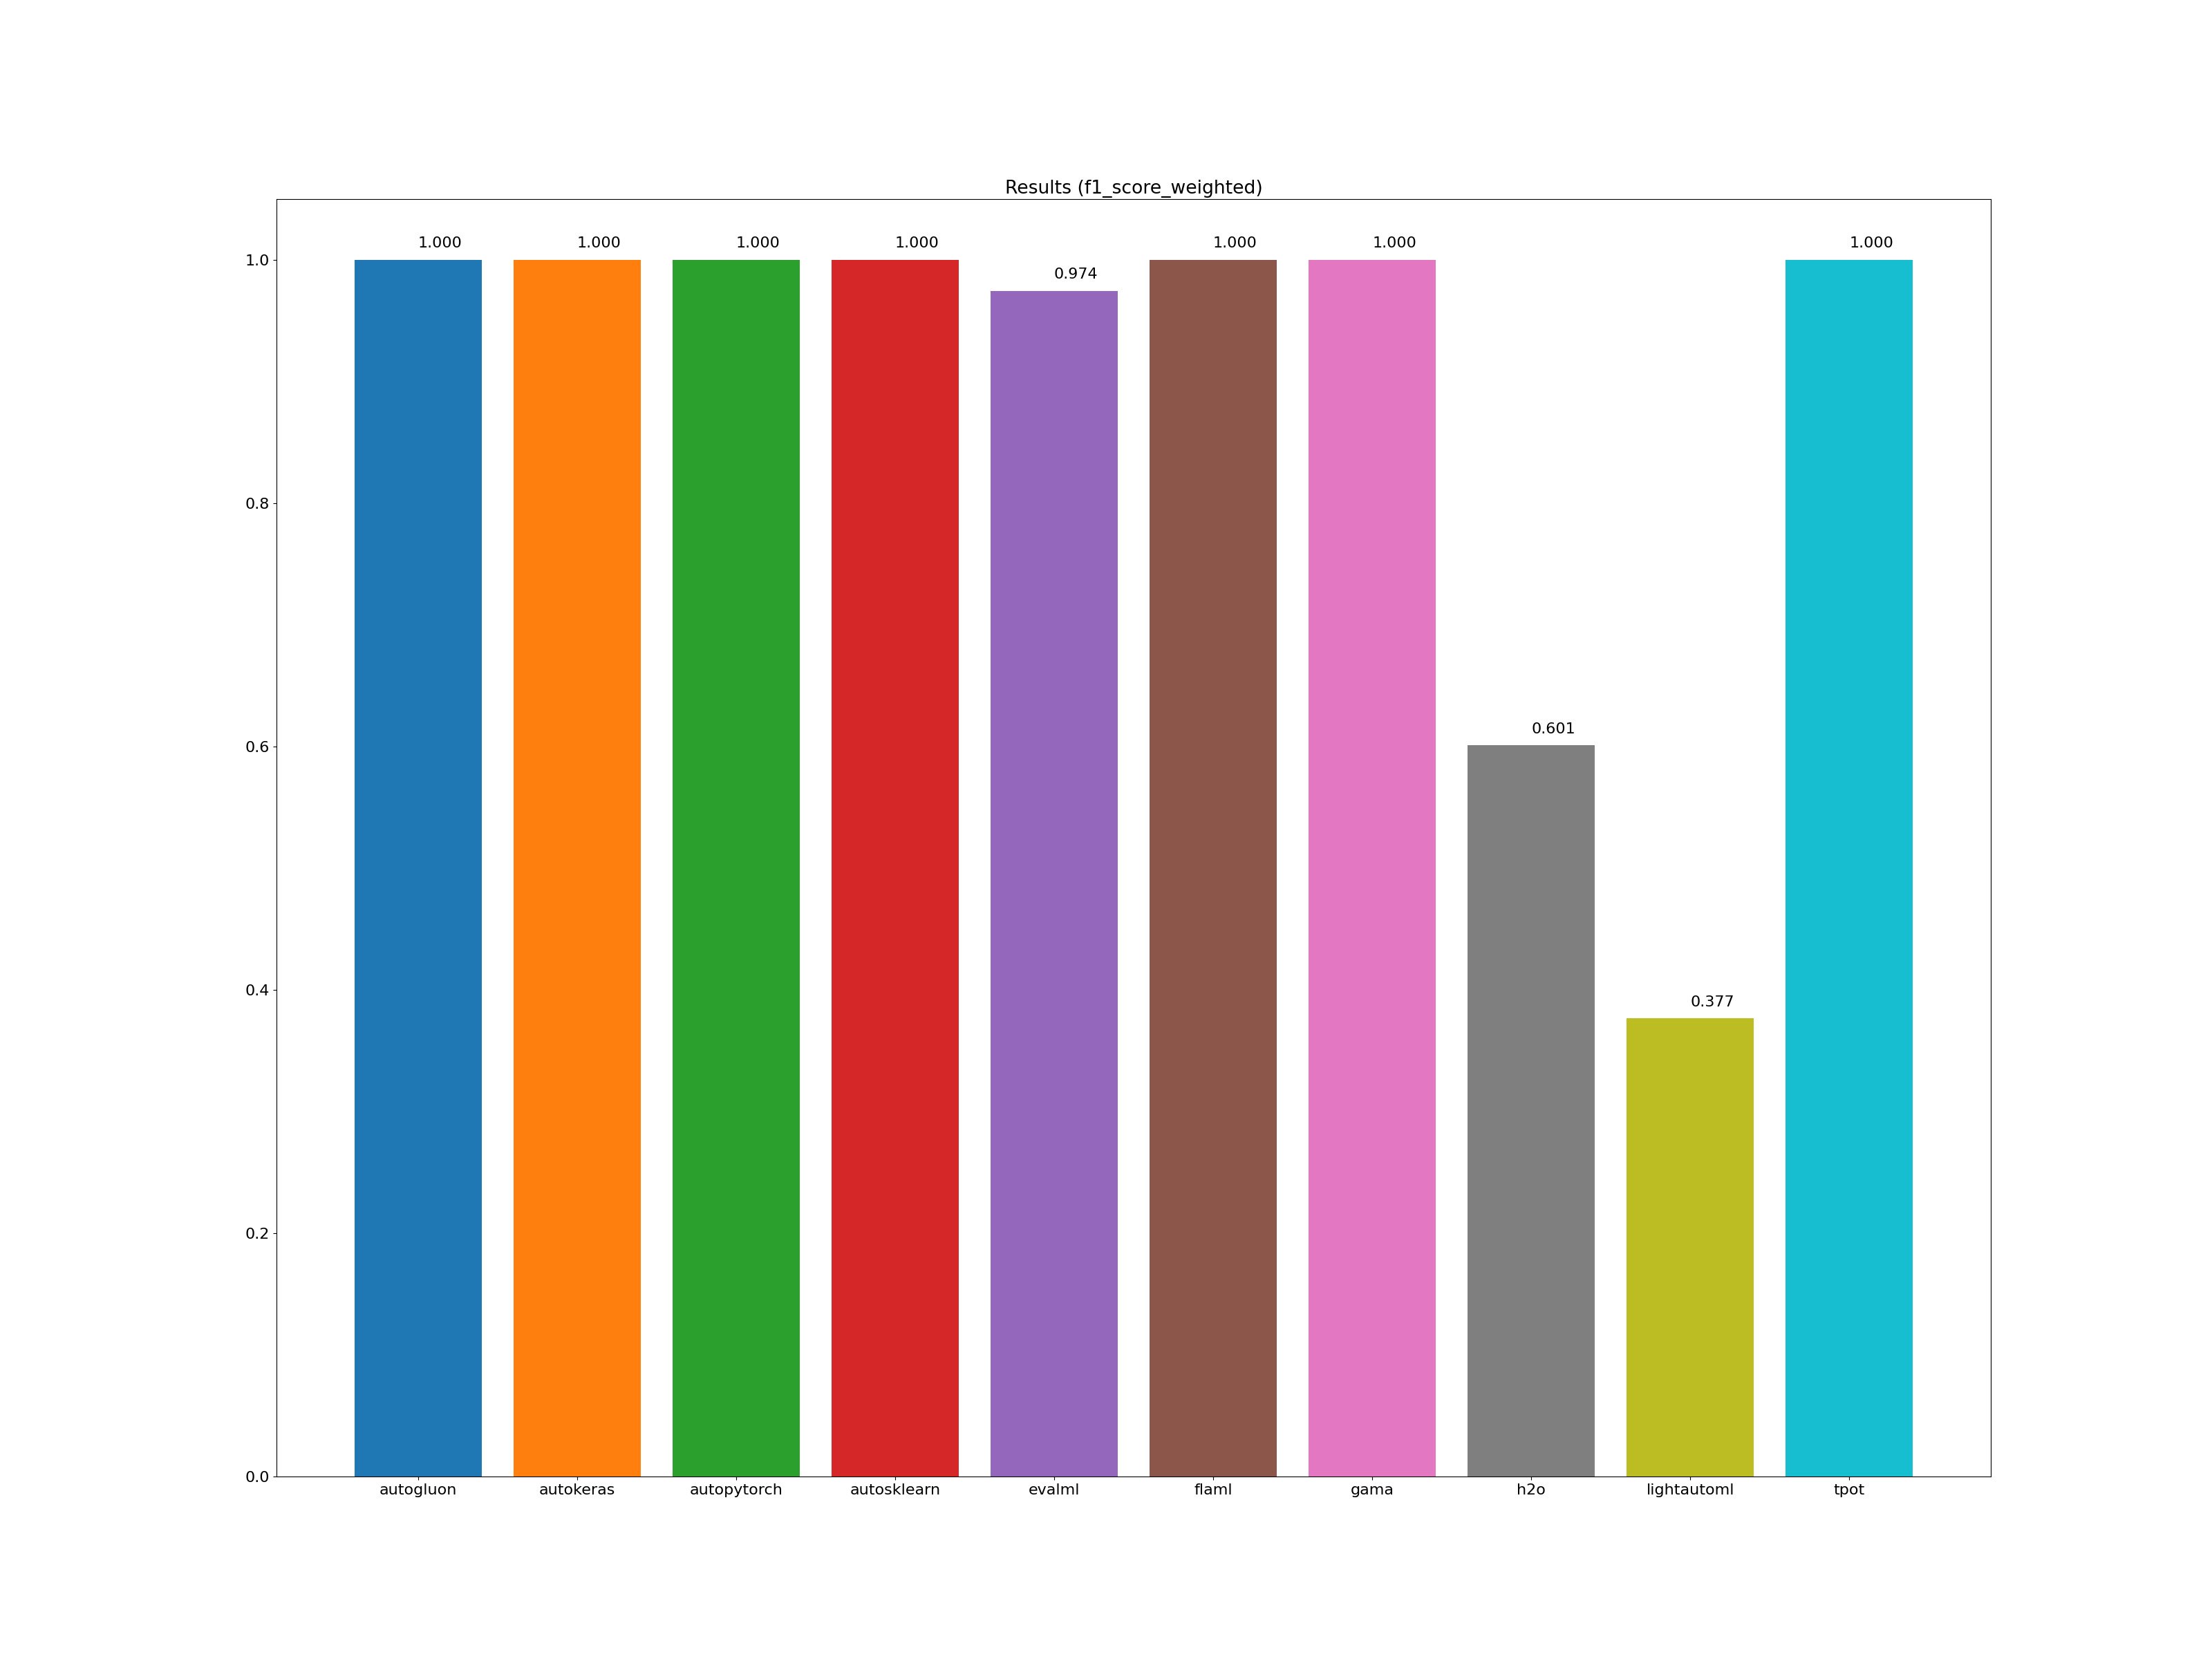

Data behind this chart, as committed beside it:
framework, accuracy_score, average_precision_score, balanced_accuracy_score, cohen_kappa_score, f1_score_macro, f1_score_micro, f1_score_weighted, matthews_corrcoef, precision_score, recall_score, roc_auc_score, training_time, test_time
autogluon, 1.000, 1.000, 1.000, 1.000, 1.000, 1.000, 1.000, 1.000, 1.000, 1.000, 1.000, 00:00:09, 00:00:00
autokeras, 1.000, 1.000, 1.000, 1.000, 1.000, 1.000, 1.000, 1.000, 1.000, 1.000, 1.000, 00:00:39, 00:00:00
autopytorch, 1.000, 1.000, 1.000, 1.000, 1.000, 1.000, 1.000, 1.000, 1.000, 1.000, 1.000, 00:11:43, 00:10:40
autosklearn, 1.000, 1.000, 1.000, 1.000, 1.000, 1.000, 1.000, 1.000, 1.000, 1.000, 1.000, 00:20:00, 00:00:00
evalml, 0.975, 0.970, 0.972, 0.949, 0.974, 0.975, 0.974, 0.950, 1.000, 0.945, 0.972, 00:10:00, 00:00:00
flaml, 1.000, 1.000, 1.000, 1.000, 1.000, 1.000, 1.000, 1.000, 1.000, 1.000, 1.000, 00:10:00, 00:00:00
gama, 1.000, 1.000, 1.000, 1.000, 1.000, 1.000, 1.000, 1.000, 1.000, 1.000, 1.000, 00:09:00, 00:00:00
h2o, 0.640, 0.559, 0.617, 0.244, 0.590, 0.640, 0.601, 0.298, 0.769, 0.315, 0.617, 00:10:05, 00:00:00
lightautoml, 0.538, 0.462, 0.500, 0.000, 0.350, 0.538, 0.377, 0.000, 0.000, 0.000, 0.500, 00:00:15, 00:00:00
tpot, 1.000, 1.000, 1.000, 1.000, 1.000, 1.000, 1.000, 1.000, 1.000, 1.000, 1.000, 00:10:00, 00:00:00
